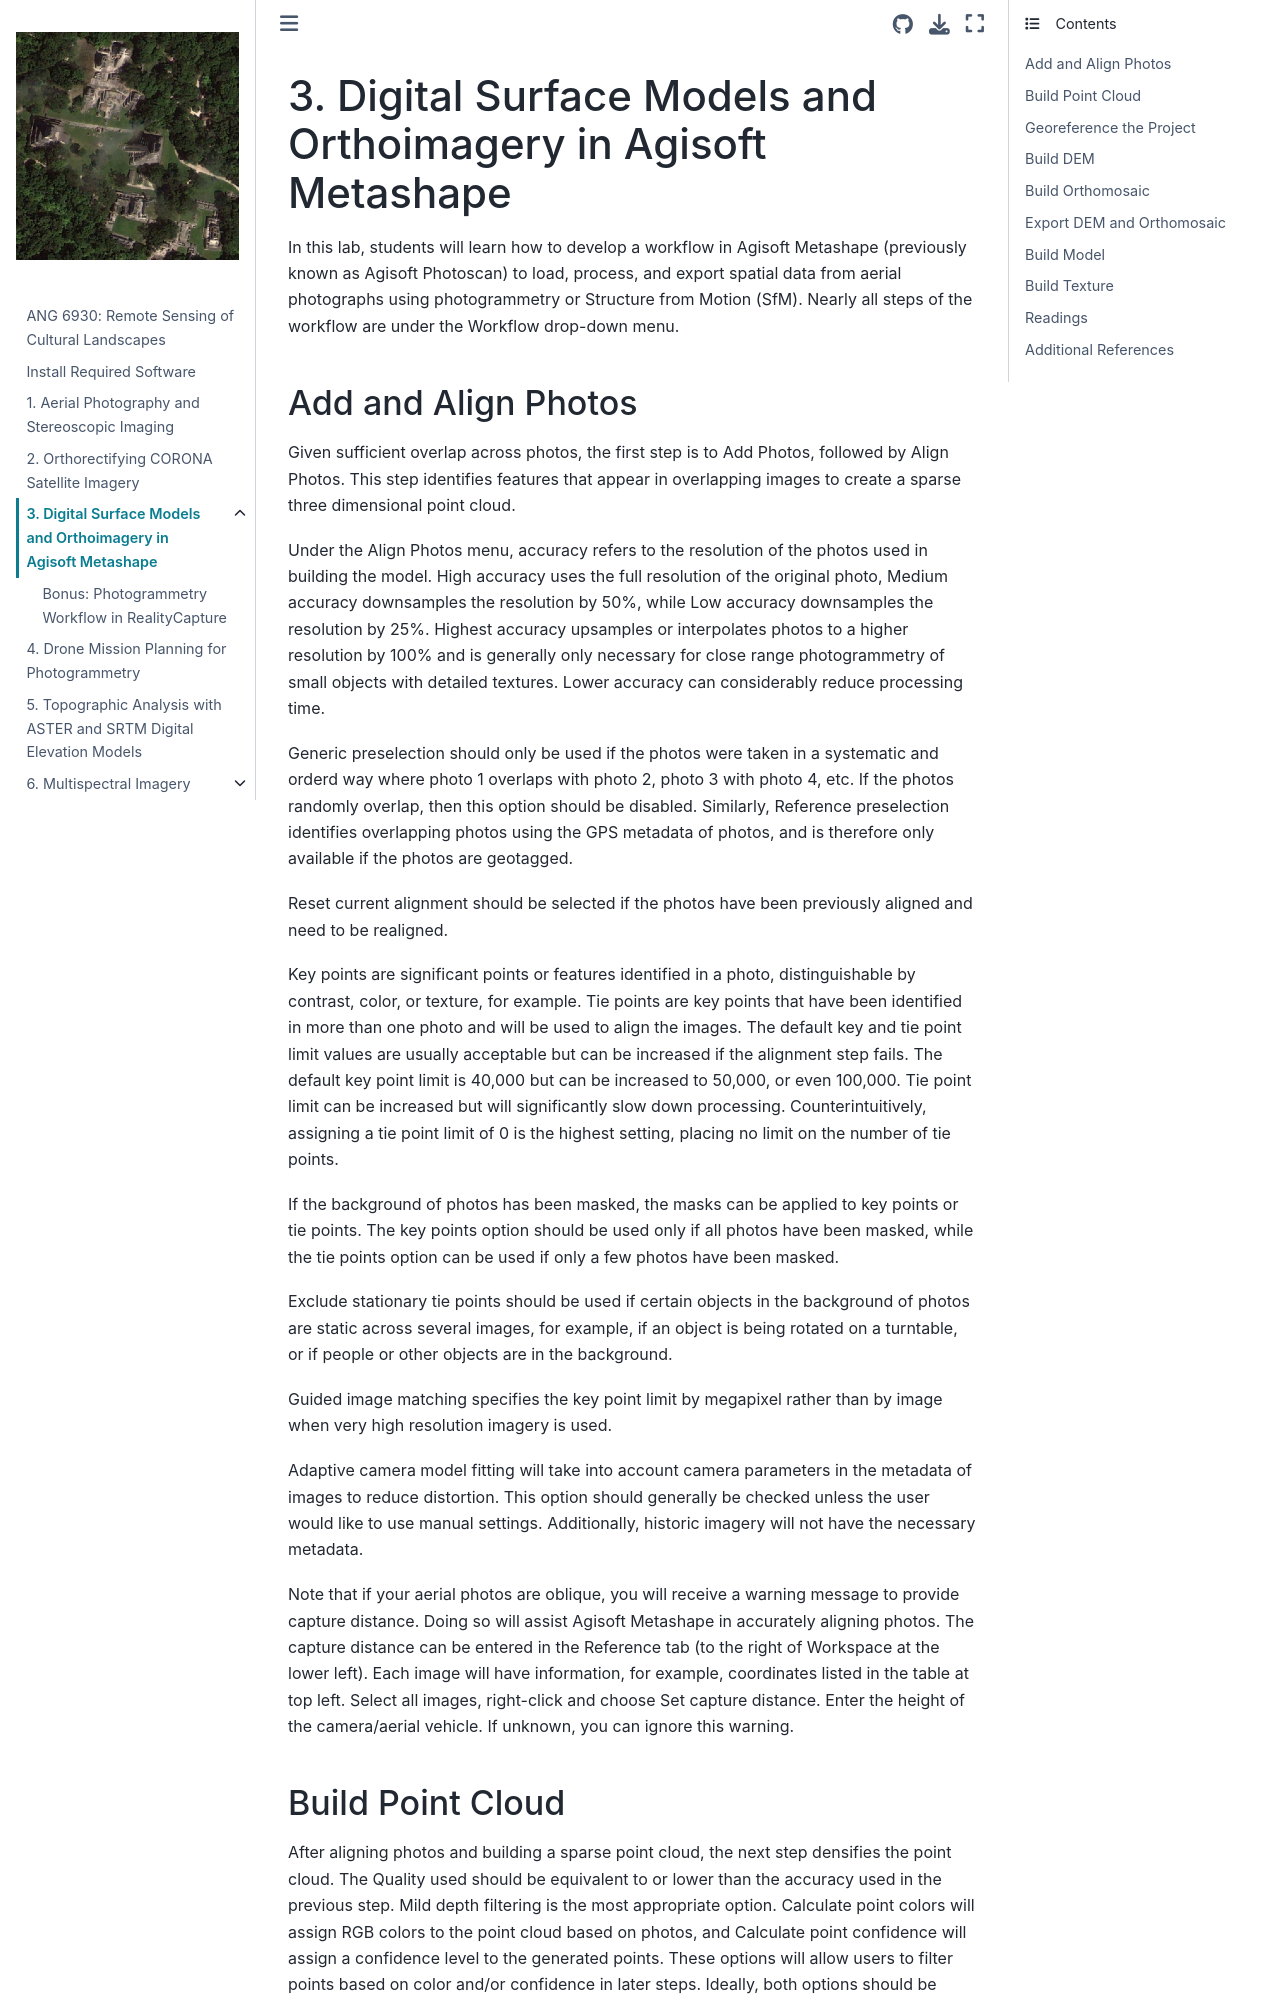

repository: whitschroder/remote-sensing · page: agisoft.html · generator: jekyll

# Digital Surface Models and Orthoimagery in Agisoft Metashape

In this lab, students will learn how to develop a workflow in Agisoft Metashape (previously
known as Agisoft Photoscan) to load, process, and export spatial data from aerial
photographs using photogrammetry or Structure from Motion (SfM). Nearly all steps of the workflow are under the Workflow drop-down menu.

## Add and Align Photos

Given sufficient overlap across photos, the first step is to Add Photos, followed by Align Photos. This step identifies features that appear in overlapping images to create a sparse three dimensional point cloud.

Under the Align Photos menu, accuracy refers to the resolution of the photos used in building the model. High accuracy uses the full resolution of the original photo, Medium accuracy downsamples the resolution by 50%, while Low accuracy downsamples the resolution by 25%. Highest accuracy upsamples or interpolates photos to a higher resolution by 100% and is generally only necessary for close range photogrammetry of small objects with detailed textures. Lower accuracy can considerably reduce processing time.

Generic preselection should only be used if the photos were taken in a systematic and orderd way where photo 1 overlaps with photo 2, photo 3 with photo 4, etc. If the photos randomly overlap, then this option should be disabled. Similarly, Reference preselection identifies overlapping photos using the GPS metadata of photos, and is therefore only available if the photos are geotagged.

Reset current alignment should be selected if the photos have been previously aligned and need to be realigned.

Key points are significant points or features identified in a photo, distinguishable by contrast, color, or texture, for example. Tie points are key points that have been identified in more than one photo and will be used to align the images. The default key and tie point limit values are usually acceptable but can be increased if the alignment step fails. The default key point limit is 40,000 but can be increased to 50,000, or even 100,000. Tie point limit can be increased but will significantly slow down processing. Counterintuitively, assigning a tie point limit of 0 is the highest setting, placing no limit on the number of tie points.

If the background of photos has been masked, the masks can be applied to key points or tie points. The key points option should be used only if all photos have been masked, while the tie points option can be used if only a few photos have been masked.

Exclude stationary tie points should be used if certain objects in the background of photos are static across several images, for example, if an object is being rotated on a turntable, or if people or other objects are in the background.

Guided image matching specifies the key point limit by megapixel rather than by image when very high resolution imagery is used.

Adaptive camera model fitting will take into account camera parameters in the metadata of images to reduce distortion. This option should generally be checked unless the user would like to use manual settings. Additionally, historic imagery will not have the necessary metadata.
